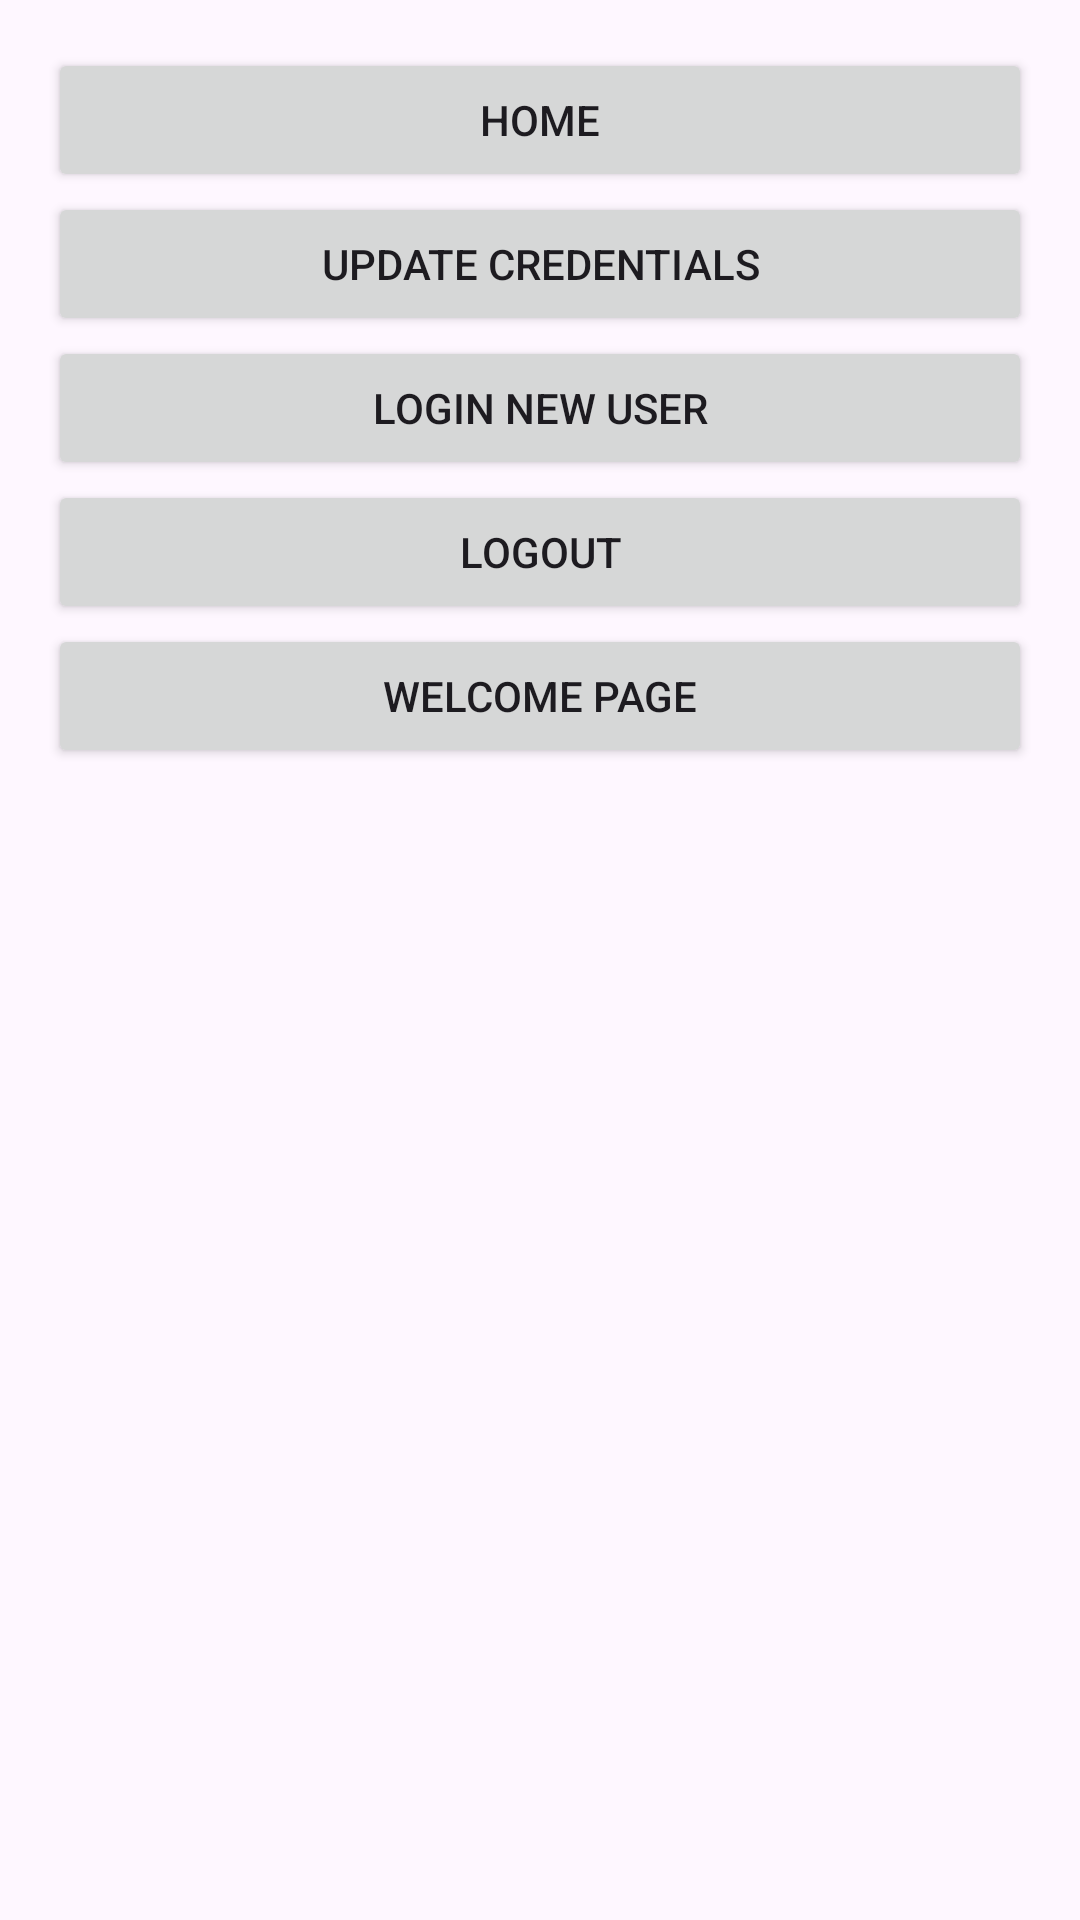

This screen was rendered from an Android layout file. Write that file and the resources it references.
<!-- AndroidManifest.xml: application theme Theme.Lifecyclev4 -->
<!-- res/layout/fragment_menu.xml -->
<LinearLayout
    xmlns:android="http://schemas.android.com/apk/res/android"
    android:id="@+id/menu"
    android:layout_width="match_parent"
    android:layout_height="match_parent"
    android:orientation="vertical"
    android:padding="16dp">

    <Button
        android:id="@+id/menuHomeBtn"
        android:layout_width="match_parent"
        android:layout_height="wrap_content"
        android:text="Home" />

    <Button
        android:id="@+id/menuCredentialsButton"
        android:layout_width="match_parent"
        android:layout_height="wrap_content"
        android:text="Update Credentials" />

    <Button
        android:id="@+id/menuLoginBtn"
        android:layout_width="match_parent"
        android:layout_height="wrap_content"
        android:text="Login new user" />

    <Button
        android:id="@+id/menuLogoutBtn"
        android:layout_width="match_parent"
        android:layout_height="wrap_content"
        android:text="Logout" />

    <Button
        android:id="@+id/menuWelcomeButton"
        android:layout_width="match_parent"
        android:layout_height="wrap_content"
        android:text="Welcome Page" />
</LinearLayout>
<!-- resources referenced by this layout -->
<resources>
  <style name="Theme.Lifecyclev4" parent="Base.Theme.Lifecyclev4" />
  <style name="Base.Theme.Lifecyclev4" parent="Theme.Material3.DayNight.NoActionBar">
          
          
      </style>
</resources>
